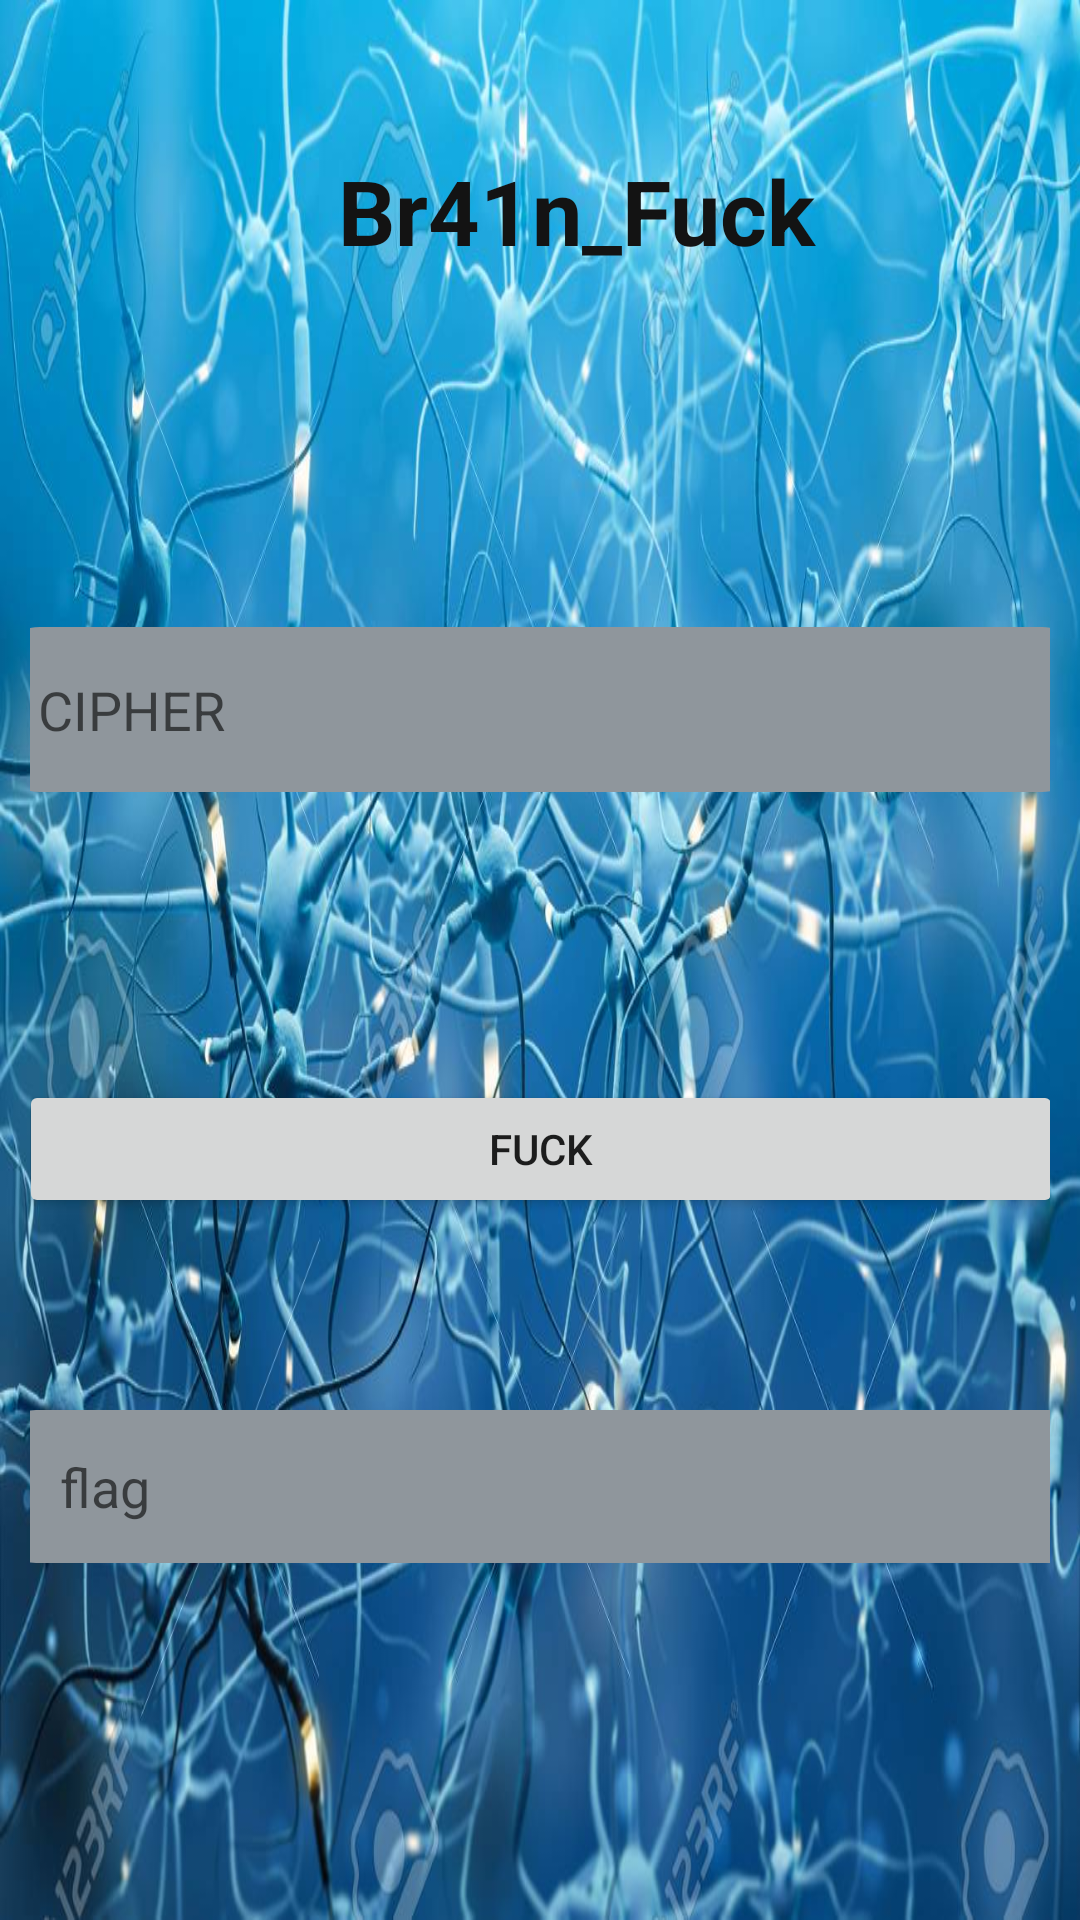

Layout XML and referenced resources for this Android screen:
<!-- AndroidManifest.xml: application theme Theme.KALKI -->
<!-- res/layout/activity_brain_fuck.xml -->
<?xml version="1.0" encoding="utf-8"?>
<androidx.constraintlayout.widget.ConstraintLayout xmlns:android="http://schemas.android.com/apk/res/android"
    xmlns:app="http://schemas.android.com/apk/res-auto"
    xmlns:tools="http://schemas.android.com/tools"
    android:layout_width="match_parent"
    android:layout_height="match_parent"
    android:padding="10dp"
    android:paddingLeft="10dp"
    android:background="@drawable/brain"
    tools:context=".BrainFuckActivity">

    <Button
        android:id="@+id/bf_show"
        android:layout_width="348dp"
        android:layout_height="46dp"
        android:layout_marginTop="96dp"
        android:onClick="BrainFuck_click"
        android:text="fuck"
        app:layout_constraintEnd_toEndOf="parent"
        app:layout_constraintStart_toStartOf="parent"
        app:layout_constraintTop_toBottomOf="@+id/bf_id" />

    <TextView
        android:id="@+id/bf_text"
        android:layout_width="0dp"
        android:layout_height="59dp"
        android:layout_marginTop="40dp"
        android:text="              Br41n_Fuck"
        android:textColor="#131313"
        android:textSize="30sp"
        android:textStyle="bold"
        app:layout_constraintEnd_toEndOf="parent"
        app:layout_constraintHorizontal_bias="0.498"
        app:layout_constraintStart_toStartOf="parent"
        app:layout_constraintTop_toTopOf="parent" />

    <EditText
        android:id="@+id/bf_id"
        android:layout_width="364dp"
        android:layout_height="55dp"
        android:layout_marginTop="100dp"
        android:background="@drawable/rounded_edittext"
        android:ems="10"
        android:hint=" CIPHER"
        android:inputType="textPersonName"
        android:padding="10dp"
        android:paddingLeft="10dp"
        android:paddingTop="10dp"
        android:paddingRight="10dp"
        android:paddingBottom="10dp"
        app:layout_constraintEnd_toEndOf="parent"
        app:layout_constraintStart_toStartOf="parent"
        app:layout_constraintTop_toBottomOf="@+id/bf_text" />

    <EditText
        android:id="@+id/bf_flag"
        android:layout_width="367dp"
        android:layout_height="51dp"
        android:layout_marginTop="64dp"
        android:background="@drawable/rounded_edittext"

        android:ems="10"
        android:hint="   flag"
        android:inputType="textPersonName"
        android:padding="10dp"
        android:paddingLeft="10dp"
        android:paddingTop="10dp"
        android:paddingRight="10dp"
        android:paddingBottom="10dp"
        app:layout_constraintEnd_toEndOf="parent"
        app:layout_constraintHorizontal_bias="0.497"
        app:layout_constraintStart_toStartOf="parent"
        app:layout_constraintTop_toBottomOf="@+id/bf_show" />
</androidx.constraintlayout.widget.ConstraintLayout>
<!-- resources referenced by this layout -->
<resources>
  <!-- drawable brain: jpg bitmap (drawable, 147160 bytes) -->
  <!-- drawable rounded_edittext (drawable) -->
  <?xml version="1.0" encoding="utf-8"?>
  <shape xmlns:android="http://schemas.android.com/apk/res/android"
      android:padding="10dp"
      android:shape="rectangle" >
  
      <solid android:color="#8F969C" />
  
  
      <corners android:radius="15dp"/>
  
  </shape>
  <style name="Theme.KALKI" parent="Theme.MaterialComponents.DayNight.DarkActionBar">
          
          <item name="colorPrimary">@color/purple_500</item>
          <item name="colorPrimaryVariant">@color/purple_700</item>
          <item name="colorOnPrimary">@color/white</item>
          
          <item name="colorSecondary">@color/teal_200</item>
          <item name="colorSecondaryVariant">@color/teal_700</item>
          <item name="colorOnSecondary">@color/black</item>
          
          <item name="android:statusBarColor" tools:targetApi="l">?attr/colorPrimaryVariant</item>
          
      </style>
  <!-- not gathered from this repository: default colours our renderer supplied (Android Studio template values) -->
  <color name="purple_500">#FF6200EE</color>
  <color name="purple_700">#FF3700B3</color>
  <color name="teal_200">#FF03DAC5</color>
  <color name="teal_700">#FF018786</color>
  <color name="black">#FF000000</color>
  <color name="white">#FFFFFFFF</color>
</resources>
